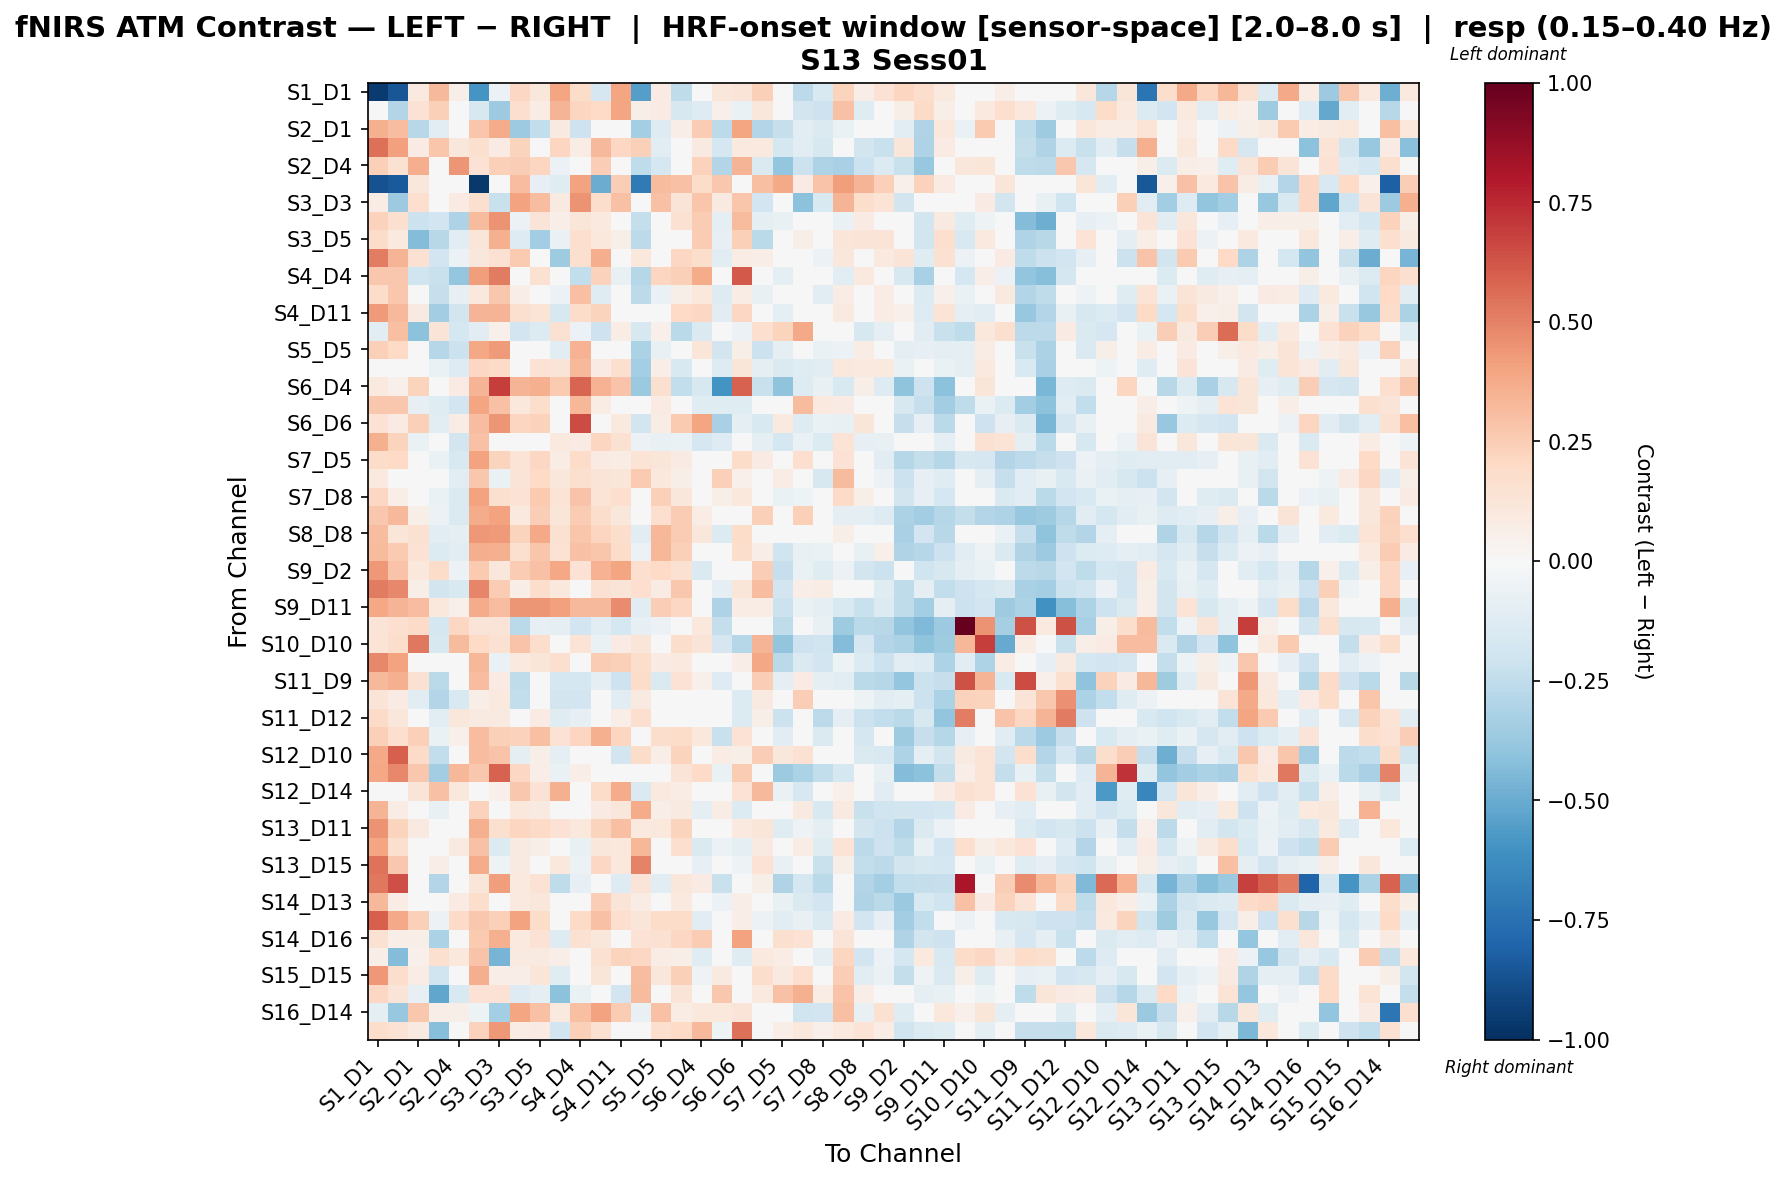

The file beside this chart, header and first rows:
, S1_D1 hbo, S1_D3 hbo, S2_D1 hbo, S2_D2 hbo, S2_D4 hbo, S3_D1 hbo, S3_D3 hbo, S3_D4 hbo, S3_D5 hbo, S4_D2 hbo, S4_D4 hbo, S4_D6 hbo, S4_D11 hbo, S5_D3 hbo, S5_D5 hbo, S5_D7 hbo, S6_D4 hbo, S6_D5 hbo, S6_D6 hbo, S6_D8 hbo, S7_D5 hbo, S7_D7 hbo, S7_D8 hbo
S1_D1 hbo, -0.9539, -0.8586, 0.09602, 0.325, 0.05619, -0.5906, -0.06078, 0.2099, 0.1137, 0.3979, 0.1866, -0.1704, 0.3908, -0.5482, 0.0832, -0.2513, -0.00246, 0.1102, 0.1315, 0.2389, 0.04292, -0.2596, -0.1487
S1_D3 hbo, 0.04762, -0.2941, 0.1461, 0.2407, 0.02757, -0.1592, -0.367, 0.1709, 0.07692, 0.3418, 0.2114, 0.1973, 0.3912, 0.05531, 0.08428, -0.1565, -0.1324, 0.05087, -0.069, 0.1155, 0.03517, -0.1799, -0.2073
S2_D1 hbo, 0.3529, 0.3115, -0.2775, -0.1113, -0.02957, 0.2792, 0.369, -0.3647, -0.2485, 0.09007, -0.2077, 0.02988, -0.02349, -0.3402, -0.126, 0.06584, 0.2502, -0.2594, 0.3909, -0.2953, -0.2292, -0.1103, -0.1437
S2_D2 hbo, 0.5547, 0.4101, 0.0837, 0.2742, 0.1113, 0.1583, 0.0853, 0.2246, 0.004968, 0.2145, 0.07543, 0.3248, 0.2109, 0.2345, -0.1124, 0.01556, 0.08822, -0.1727, 0.09605, 0.09736, -0.1795, -0.11, -0.1625
S2_D4 hbo, 0.2365, 0.1495, 0.365, 0.03812, 0.4436, 0.1463, 0.2368, 0.2452, 0.2118, -0.05531, -0.01975, 0.2439, 0.005047, -0.2556, -0.1744, -0.0108, 0.2299, -0.2899, 0.343, -0.1458, -0.3879, -0.2147, -0.3055
S3_D1 hbo, -0.8747, -0.8372, 0.1103, 0.03252, 0.02135, -0.9632, -0.02815, 0.3116, -0.08346, -0.1232, 0.4002, -0.4964, 0.2453, -0.7074, 0.3173, 0.2929, 0.18, 0.2698, -0.04738, 0.298, 0.3756, 0.08572, 0.2876
S3_D3 hbo, 0.07158, -0.3602, 0.1666, 0.0183, 0.07971, 0.1581, -0.2244, 0.4003, 0.3096, 0.08884, 0.4478, 0.1777, 0.2905, -0.01056, 0.2936, 0.1254, 0.2755, 0.09224, 0.2771, -0.1952, 0.03842, -0.4078, -0.1514
S3_D4 hbo, 0.2323, 0.1614, -0.2127, -0.1947, -0.307, 0.3134, 0.4512, -0.05868, 0.129, 0.06641, 0.1247, 0.1004, 0.03706, -0.2361, 0.04242, 0.1487, 0.2533, -0.1011, 0.3186, -0.09075, -0.07151, 0.0272, 0.04098
S3_D5 hbo, 0.1865, 0.09412, -0.4338, -0.2765, -0.1053, 0.1207, 0.3578, -0.1278, -0.3487, -0.06683, 0.1677, 0.1066, 0.05769, -0.2626, -0.04331, 0.03438, 0.2526, -0.07854, 0.2356, -0.2719, -0.04012, 0.06193, -0.04346
S4_D2 hbo, 0.5152, 0.3418, 0.1488, -0.191, -0.05696, 0.112, 0.1551, 0.2649, 0.0328, -0.3555, 0.1597, 0.3614, 0.04377, 0.1032, 0.04729, 0.2071, 0.1746, -0.1133, 0.0735, 0.06767, -0.01661, 0.03651, -0.05875
S4_D4 hbo, 0.2673, 0.2686, -0.1977, -0.2206, -0.3839, 0.4151, 0.5233, 0.003818, 0.1525, 0.02175, -0.2434, 0.2337, -0.07221, -0.2856, 0.2122, 0.2403, 0.3738, 0.002553, 0.6094, -0.04022, -0.09669, 0.01407, -0.01291
S4_D6 hbo, 0.1857, 0.2733, -0.04844, -0.234, -0.08169, 0.1091, 0.2672, 0.06395, -0.003935, -0.05942, 0.3032, -0.1206, 0.04259, -0.2653, -0.06934, 0.05688, 0.1052, -0.1301, 0.07332, -0.07063, -0.03902, 0.0003033, -0.1155
S4_D11 hbo, 0.4254, 0.3273, 0.08833, -0.3483, -0.1816, 0.3371, 0.3377, 0.1628, 0.1364, -0.1615, 0.1829, 0.2204, 0.02892, -0.04976, 0.01714, 0.1961, 0.2083, -0.103, 0.2109, 0.01656, -0.09173, 0.02677, -0.04739
S5_D3 hbo, -0.104, 0.3039, -0.4125, 0.1263, -0.1721, -0.1036, 0.05442, -0.1919, -0.1369, 0.1514, -0.0557, -0.2056, 0.07446, -0.1618, 0.05057, -0.2678, -0.1427, 0.0351, -0.06095, 0.1642, 0.2223, 0.3795, 0.03364
S5_D5 hbo, 0.2345, 0.202, -0.03122, -0.2879, -0.2159, 0.3834, 0.4248, 0.002827, 0.02639, -0.1078, 0.3473, -0.007146, -0.03645, -0.3194, -0.07552, 0.004818, 0.1197, -0.1829, 0.05812, -0.2163, -0.09985, 0.03185, -0.0645
S5_D7 hbo, -0.04308, -0.01768, -0.007121, -0.06403, -0.1307, 0.2047, 0.1878, 0.04272, 0.1451, 0.1272, 0.3203, 0.0799, 0.1593, -0.3423, 0.06559, -0.1526, -0.04379, -0.1284, 0.122, -0.1012, -0.1443, -0.119, -0.1017
S6_D4 hbo, 0.09959, 0.05383, 0.2253, 0.002167, 0.08118, 0.3409, 0.6883, 0.337, 0.3566, 0.264, 0.5816, 0.3485, 0.2869, -0.3708, 0.1628, -0.2458, -0.1625, -0.6006, 0.5881, -0.2242, -0.4004, -0.1261, -0.07086
S6_D5 hbo, 0.2672, 0.2721, -0.08467, -0.1175, -0.1889, 0.3914, 0.2957, 0.1056, 0.1775, -0.04353, 0.3342, 0.07133, -0.03016, -0.00668, 0.08174, 0.03494, -0.1205, -0.1244, -0.1204, 0.03001, -0.009861, 0.3184, 0.09391
S6_D6 hbo, 0.1445, 0.08525, 0.2408, -0.1162, 0.07479, 0.3088, 0.4386, 0.2185, 0.2309, 0.01427, 0.6544, -0.01463, 0.09764, -0.1818, 0.07577, 0.2579, 0.3931, -0.328, -0.1011, -0.1539, 0.0971, -0.1323, -0.06333
S6_D8 hbo, 0.355, 0.2257, -0.06792, -0.03054, -0.1827, 0.2933, 0.0385, -0.007136, 0.01634, 0.09826, 0.08345, 0.2121, 0.1516, -0.06119, -0.07228, -0.06996, -0.1663, -0.1325, -0.00882, -0.09878, -0.177, -0.06672, -0.1399
S7_D5 hbo, 0.1842, 0.1991, -0.04206, -0.06508, -0.1561, 0.4055, 0.2262, 0.1332, 0.2107, 0.07037, 0.1806, 0.08372, 0.07438, 0.1395, 0.1206, 0.08508, 0.04489, 0.02344, 0.1865, 0.08403, 0.03206, 0.1689, 0.004711
S7_D7 hbo, 0.09684, 0.01213, -0.0008277, -0.02601, -0.1016, 0.2694, -0.06275, 0.1258, 0.2023, 0.115, 0.1621, 0.1291, 0.1249, 0.2607, 0.108, 0.05694, -0.04754, 0.2407, 0.05147, 0.03997, 0.07326, -0.0002325, -0.1616
S7_D8 hbo, 0.2097, 0.06922, 0.04378, -0.06668, -0.1456, 0.4017, 0.1575, 0.142, 0.2596, 0.134, 0.2866, 0.1345, 0.1683, -0.008531, 0.2382, 0.112, -0.02238, 0.05841, 0.1062, -0.04533, -0.06981, -0.05123, -0.006492
S8_D6 hbo, 0.2668, 0.3227, 0.05532, -0.05877, -0.1484, 0.3717, 0.3994, 0.09518, 0.2444, 0.1194, 0.2503, 0.175, 0.1112, 0.0302, 0.169, 0.2523, 0.07496, 0.02533, 0.03199, 0.2397, 0.01538, 0.2382, 0.01451
S8_D8 hbo, 0.3091, 0.1205, 0.1494, -0.1076, -0.09695, 0.4326, 0.4283, 0.2227, 0.3791, 0.1494, 0.274, 0.2123, 0.1782, -0.1078, 0.3345, 0.2519, 0.1145, -0.1401, 0.1827, 0.02675, -0.009167, 0.02232, -0.008788
S8_D15 hbo, 0.3162, 0.2656, 0.1456, -0.1336, -0.1043, 0.3599, 0.3567, 0.1616, 0.2755, 0.1407, 0.2923, 0.2767, 0.1872, -0.05847, 0.3295, 0.2401, 0.0128, -0.0463, 0.1747, 0.06662, -0.1994, -0.07035, -0.0641
S9_D2 hbo, 0.4353, 0.2839, 0.1082, 0.1845, -0.05635, 0.2595, 0.114, 0.2523, 0.2928, 0.3902, 0.1475, 0.35, 0.3959, 0.1688, 0.2029, 0.1494, -0.1407, -0.04009, -0.0235, 0.2457, -0.2292, -0.06502, -0.1204
S9_D9 hbo, 0.5205, 0.4784, 0.05682, -0.182, -0.1491, 0.488, 0.2523, 0.06507, 0.177, 0.1032, -0.01135, 0.1516, 0.1301, 0.1711, 0.08491, 0.2698, 0.01796, -0.09544, 0.1243, 0.3102, -0.1905, 0.06283, 0.07323
S9_D11 hbo, 0.3844, 0.3398, 0.3063, 0.1072, 0.05283, 0.3708, 0.3116, 0.4394, 0.4428, 0.4093, 0.3239, 0.3239, 0.4716, -0.1023, 0.2459, 0.2078, 0.03823, -0.3089, 0.07205, 0.07778, -0.2164, -0.06388, -0.1009
S10_D9 hbo, 0.1317, 0.1655, 0.1911, -0.1769, 0.2034, 0.1317, 0.1312, -0.2667, -0.08031, -0.09541, -0.1904, -0.1042, -0.1781, -0.08098, -0.05527, 0.01284, 0.1085, -0.242, 0.04609, 0.01284, -0.2511, -0.00466, -0.07223
S10_D10 hbo, 0.1396, 0.1768, 0.5307, -0.1588, 0.3191, 0.1996, 0.1547, 0.2859, 0.1768, -0.01196, 0.139, -0.06434, 0.08123, 0.1209, -0.002426, 0.1768, 0.1326, -0.1679, -0.2844, 0.3424, -0.3927, -0.2086, -0.201
S10_D12 hbo, 0.4766, 0.4011, -0.009676, 0.04342, -0.009676, 0.3316, -0.06936, 0.1013, 0.1181, 0.162, -0.009676, 0.2578, 0.238, 0.1746, 0.07893, 0.1005, 0.04642, -0.03336, 0.06332, 0.3839, -0.2695, -0.141, -0.1889
S11_D9 hbo, 0.3248, 0.3579, 0.1529, -0.2678, -0.008989, 0.3072, 0.08512, -0.2508, -0.03718, -0.1763, -0.1792, -0.09228, -0.2064, 0.1862, -0.1461, 0.1434, 0.05205, -0.1272, 0.006143, 0.2437, -0.09905, 0.08071, -0.09282
S11_D11 hbo, 0.1298, 0.08242, -0.1135, -0.2966, -0.1523, 0.06319, 0.09895, -0.2494, -0.04479, -0.1801, -0.1932, -0.02444, -0.1124, 0.09101, 0.02271, -0.03078, -0.0495, -0.03032, -0.1393, 0.08931, 0.005725, 0.248, -0.01839
S11_D12 hbo, 0.191, 0.1121, -0.03092, -0.1165, 0.1106, 0.08803, 0.0869, -0.01043, 0.08339, -0.1191, -0.0814, 0.03921, 0.06621, 0.1648, 0.02545, -0.01305, -0.04281, -0.04736, -0.1366, 0.06243, -0.2154, -0.01599, -0.2633
S11_D13 hbo, 0.236, 0.1679, 0.2347, -0.06402, 0.05449, 0.3075, 0.2391, 0.2276, 0.2999, 0.1461, 0.2163, 0.3526, 0.2146, 0.03818, 0.1793, 0.1819, 0.1046, -0.2245, 0.1452, 0.033, -0.1092, -0.03211, -0.1454
S12_D10 hbo, 0.378, 0.5957, 0.1912, -0.245, -0.01147, 0.3055, 0.2843, -0.09129, 0.06177, -0.09068, -0.02896, -0.005398, -0.1826, 0.1802, 0.06539, 0.2208, 0.04239, 0.07381, 0.05932, 0.2462, 0.1124, 0.1493, 0.04719
S12_D12 hbo, 0.3882, 0.4788, 0.2718, -0.3494, 0.3295, 0.2725, 0.592, 0.2069, 0.06822, -0.06656, 0.06471, 0.02003, -0.02281, 0.0462, 0.04757, 0.1291, 0.1935, -0.06288, 0.2527, -0.02204, -0.3598, -0.3144, -0.2492
S12_D14 hbo, 0.007147, -0.01173, 0.1322, 0.29, 0.1062, 0.03754, 0.05039, 0.2674, 0.1472, 0.356, 0.01432, 0.1863, 0.3689, -0.1472, 0.1013, 0.0754, 0.005904, 0.02246, 0.1435, 0.3277, -0.06695, -0.1576, -0.001084
S13_D6 hbo, 0.3384, 0.07403, -0.008639, -0.07246, 0.03503, 0.2328, -0.005433, 0.1088, 0.0884, -0.03055, -0.04518, 0.08145, 0.1097, 0.3728, 0.06545, 0.08822, -0.1006, 0.07616, -0.1344, 0.04855, 0.0198, 0.08631, -0.1539
S13_D11 hbo, 0.4511, 0.2219, 0.09003, -0.02698, -0.008123, 0.3542, 0.1618, 0.2161, 0.1888, 0.1423, 0.1049, 0.225, 0.2999, 0.09389, 0.1071, 0.2228, 0.03893, -0.03842, 0.09784, 0.1229, -0.1213, -0.0529, -0.09753
S13_D13 hbo, 0.3937, 0.1602, -0.007701, 0.008795, 0.09264, 0.2967, -0.1382, 0.09251, 0.05838, -0.03068, -0.07726, 0.1115, 0.1019, 0.332, 0.01078, 0.1645, -0.1407, -0.06214, -0.09151, 0.0909, -0.03557, 0.07221, -0.1192
S13_D15 hbo, 0.5439, 0.2684, -0.02445, 0.06311, -0.04328, 0.3749, -0.05008, 0.08924, 0.04875, 0.1092, -0.06124, 0.2042, 0.102, 0.4923, 0.03167, 0.024, -0.08463, 0.04875, -0.05048, 0.1419, -0.07093, -0.02225, -0.2246
S14_D12 hbo, 0.5267, 0.6477, -0.03819, -0.2943, 0.02134, 0.1191, 0.4204, 0.1011, 0.1438, -0.2572, -0.08088, -0.04493, -0.1303, 0.1258, -0.1168, 0.1135, 0.08313, -0.2202, -0.007864, 0.05546, -0.2988, -0.1748, -0.2658
S14_D13 hbo, 0.3205, 0.07272, 0.0102, 0.009736, 0.08398, 0.1744, -0.0433, 0.09732, 0.1112, 0.04015, 0.02518, 0.2427, 0.1253, 0.07248, 0.03674, 0.096, -0.007761, -0.06188, 0.06349, -0.01997, -0.07674, -0.1407, -0.1895
S14_D14 hbo, 0.5993, 0.3821, 0.2373, -0.05665, 0.192, 0.2729, 0.2353, 0.4033, 0.1869, 0.01378, 0.1905, 0.2921, 0.1666, 0.1241, 0.1844, 0.1835, -0.1136, 0.03159, 0.06774, -0.05554, -0.1102, -0.07765, -0.1467
S14_D16 hbo, 0.1552, 0.06612, 0.05543, -0.3153, -0.006517, 0.2645, 0.354, 0.09868, 0.1421, -0.1302, 0.153, 0.1117, -0.01027, 0.1409, 0.1508, 0.2058, 0.253, 0.04444, 0.4015, 0.01135, 0.1579, 0.1448, -0.03924
S15_D13 hbo, 0.07024, -0.4359, 0.05265, 0.1582, 0.1037, 0.2845, -0.4681, 0.09134, 0.08714, 0.06562, 0.03146, 0.15, 0.224, 0.2082, 0.07567, 0.05556, -0.1234, -0.01899, -0.1216, 0.0993, 0.07166, -0.004774, -0.08952
S15_D15 hbo, 0.4345, 0.1724, 0.0752, -0.2026, -0.04843, 0.3647, 0.06669, 0.06696, 0.124, -0.1245, -0.003247, 0.1242, -0.008384, 0.3091, 0.1141, 0.237, -0.05227, 0.08997, -0.009546, 0.1725, 0.08673, 0.1686, 0.02061
S15_D16 hbo, 0.2099, 0.13, -0.08364, -0.5215, -0.1535, 0.1444, 0.1411, -0.1267, -0.1004, -0.4071, -0.06659, -0.03235, -0.1903, 0.3158, 0.02255, 0.1272, 0.02368, 0.2716, 0.02463, 0.1004, 0.2962, 0.3547, 0.07294
S16_D14 hbo, -0.08903, -0.382, 0.2697, 0.0688, 0.05564, -0.05149, -0.3429, 0.3915, 0.2903, 0.09722, 0.2988, 0.3992, 0.255, -0.07533, 0.29, 0.07694, 0.1051, 0.1044, 0.1266, -0.03332, -0.02768, -0.2025, -0.1893
S16_D16 hbo, 0.174, 0.1472, 0.08887, -0.4294, 0.003562, 0.2335, 0.4309, 0.07804, 0.08564, -0.1887, 0.235, 0.1515, -0.04843, -0.03636, 0.166, 0.1977, 0.3242, -0.05266, 0.5494, 0.04156, 0.06699, 0.1025, 0.05104
